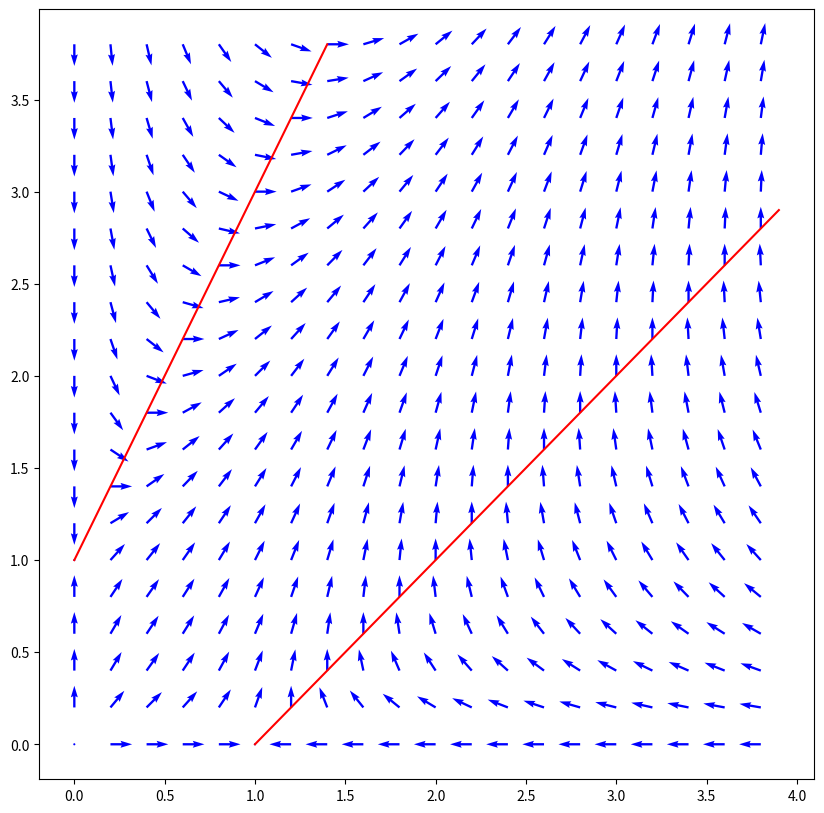
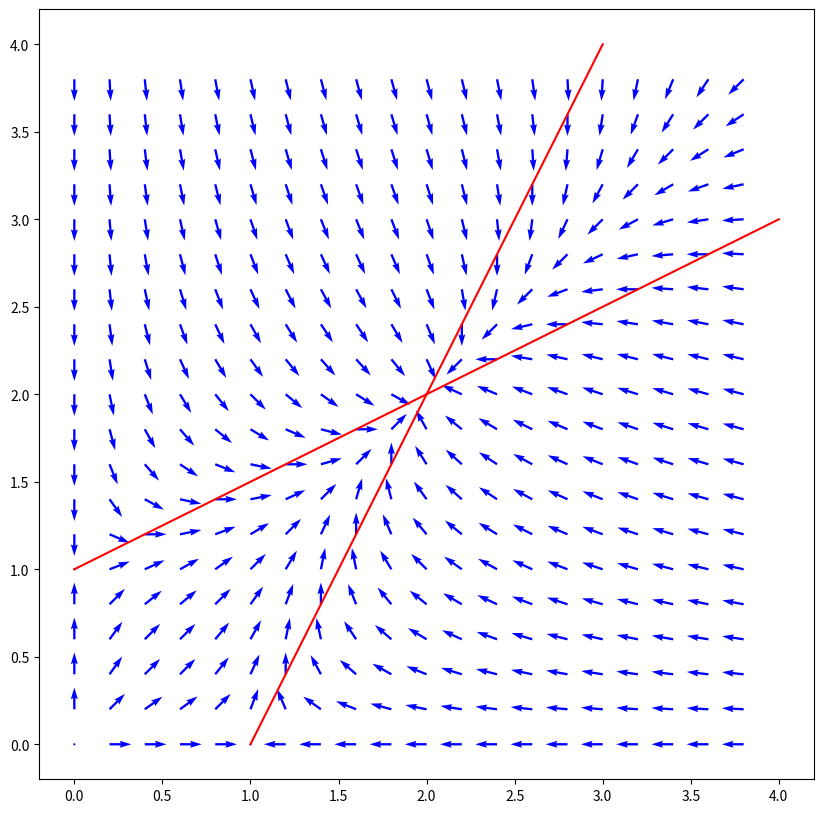
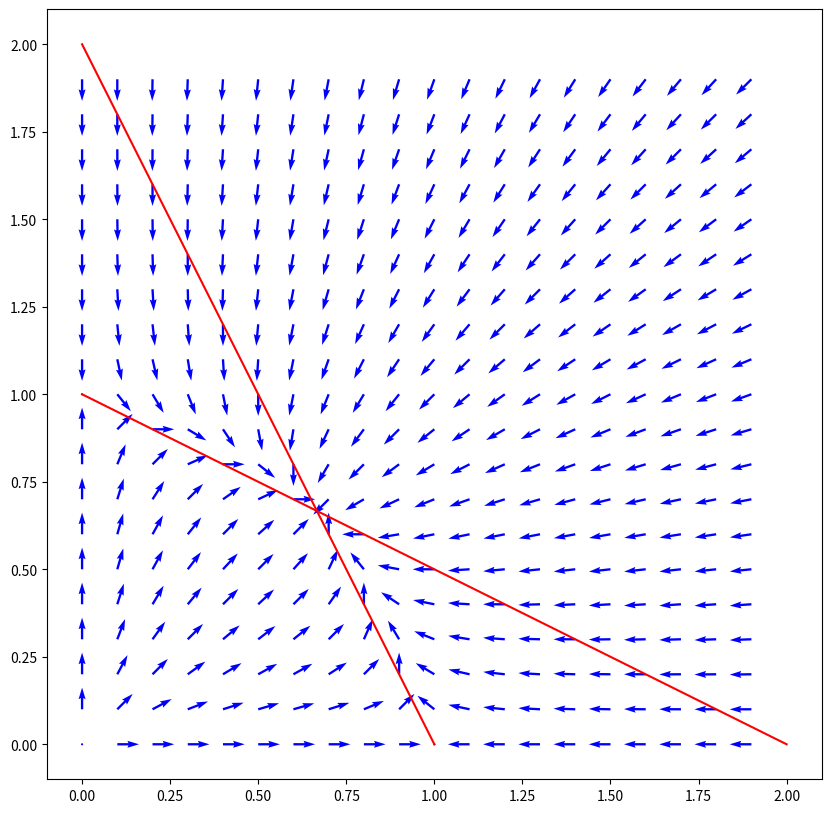
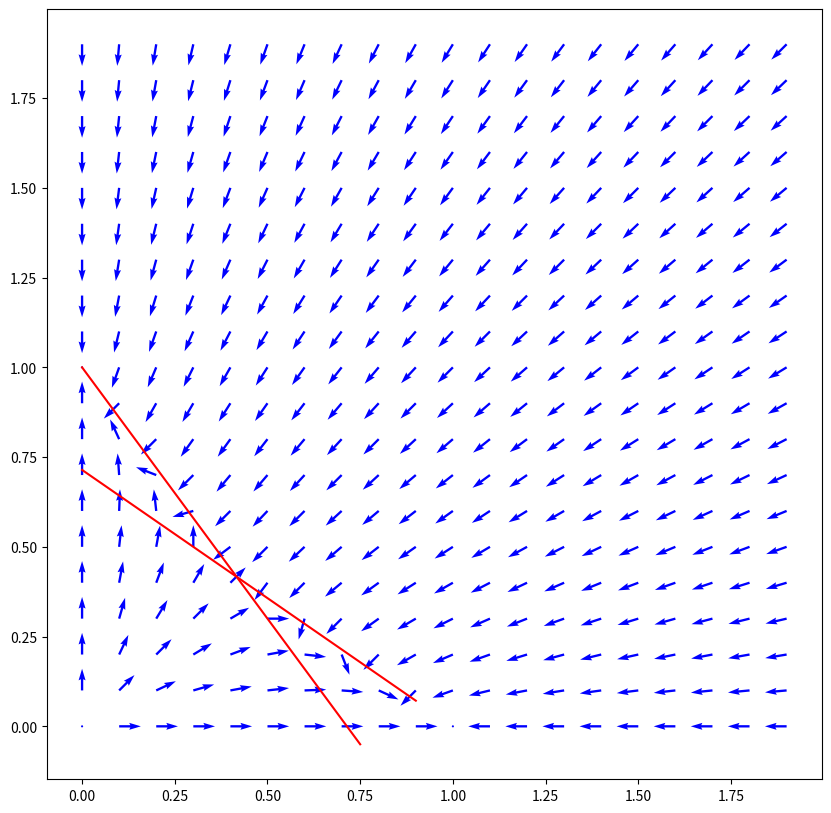
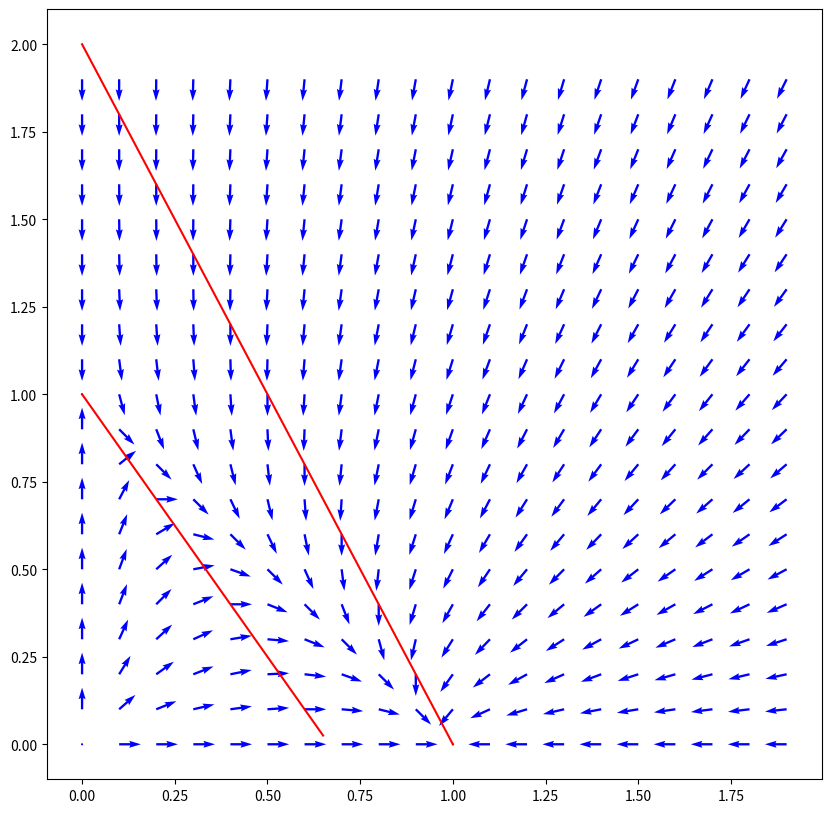
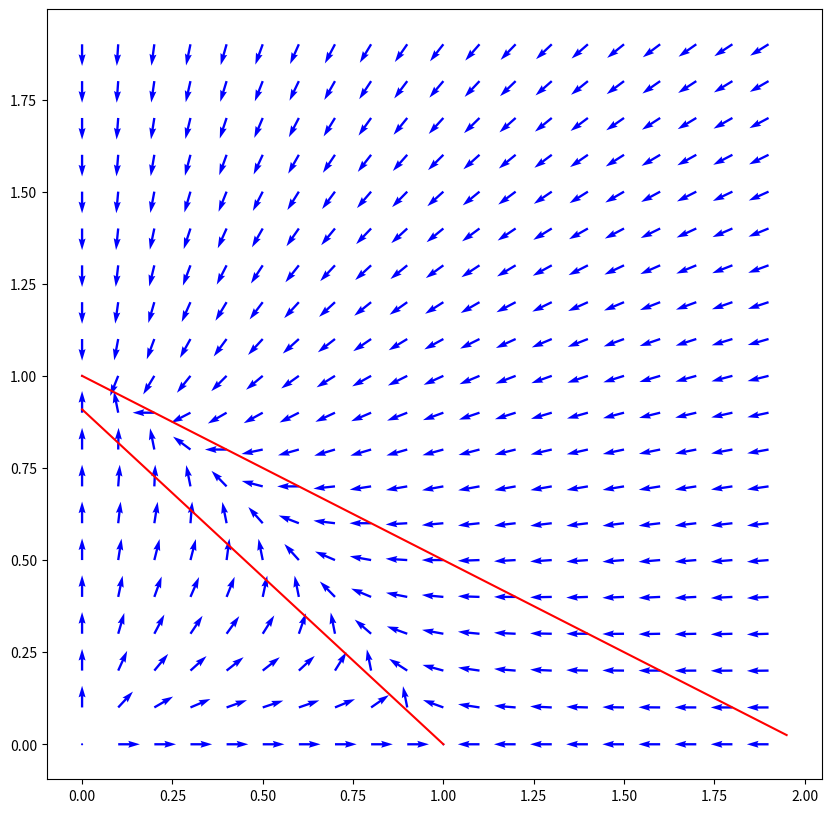
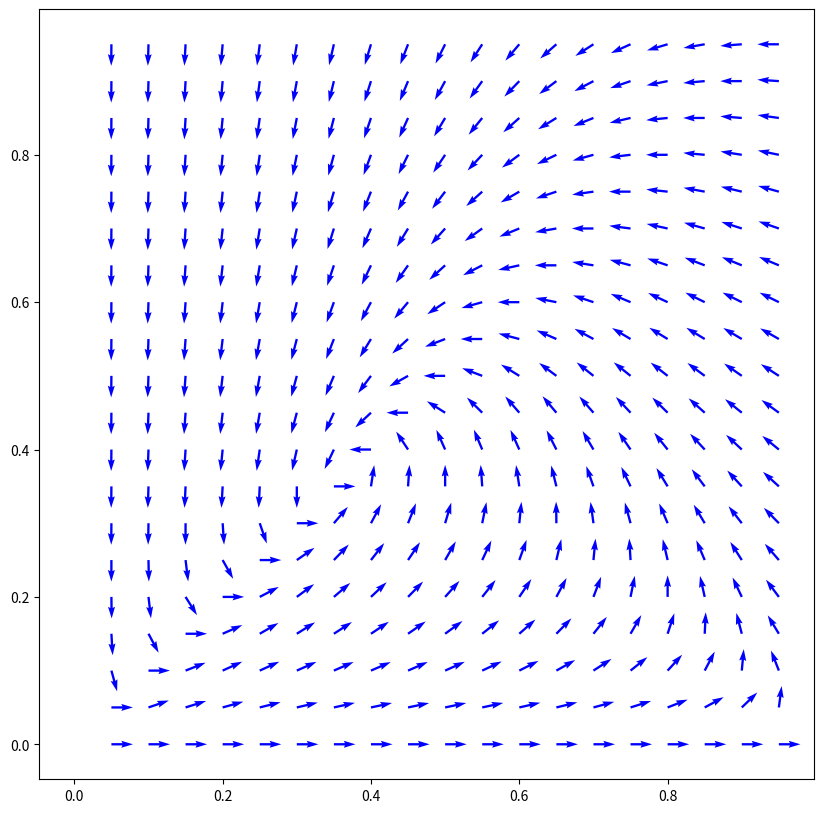

Recreate these plots in Python, in order.
import numpy as np
import matplotlib.pyplot as plt

def f1(t, z, a1, a2, p): # mutualism, unbounded growth
    x, y = z
    return x*(1-x+a1*y), p*y*(1-y+a2*x)


fig = plt.figure(figsize=(10,10))
a1 = 1
a2 = 2
p = 1
X, Y = np.meshgrid(np.arange(0, 4, 0.2), np.arange(0, 4, 0.2))
U, V, = f1(0, (X,Y), a1, a2, p)
denom = np.sqrt(U**2 + V**2)
denom[denom==0]=0.000000000001
U = U / denom
V = V / denom

plt.quiver(X,Y,U,V, color='blue')
x1 = np.arange(0,1.5,0.1)
y1 = 1+a2*x1
x2 = np.arange(1,4,0.1)
y2 = (1-x2)/(-a1)
plt.plot(x1, y1, color='r')
plt.plot(x2, y2, color='r')
plt.show()


def f2(t, z, a1, a2, p): # mutualism, unbounded growth
    x, y = z
    return x*(1-x+a1*y), p*y*(1-y+a2*x)


fig = plt.figure(figsize=(10,10))
a1 = 0.5
a2 = 0.5
p = 1
X, Y = np.meshgrid(np.arange(0, 4, 0.2), np.arange(0, 4, 0.2))
U, V, = f2(0, (X,Y), a1, a2, p)
denom = np.sqrt(U**2 + V**2)
denom[denom==0]=0.000000000001
U = U / denom
V = V / denom

plt.quiver(X,Y,U,V, color='blue')
x1 = np.arange(0, 5)
y1 = 1+a2*x1
x2 = np.arange(1, 4)
y2 = (1-x2)/(-a1)
plt.plot(x1, y1, color='r')
plt.plot(x2, y2, color='r')
plt.show()



def f3(t, z, a1, a2, p): # competition, case 1
    x, y = z
    return x*(1-x-a1*y), p*y*(1-y-a2*x)


fig = plt.figure(figsize=(10,10 ))
a1 = 0.5
a2 = 0.5
p = 1
X, Y = np.meshgrid(np.arange(0, 2, 0.1), np.arange(0, 2, 0.1))
U, V, = f3(0, (X,Y), a1, a2, p)
denom = np.sqrt(U**2 + V**2)
denom[denom==0]=0.000000000001
U = U / denom
V = V / denom

plt.quiver(X,Y,U,V, color='blue')
x1 = np.arange(0, 3)
y1 = 1-a2*x1
x2 = np.arange(0, 2)
y2 = (1-x2)/(a1)
plt.plot(x1, y1, color='r')
plt.plot(x2, y2, color='r')
plt.show()


def f4(t, z, a1, a2, p): # competition, case 2
    x, y = z
    return x*(1-x-a1*y), p*y*(1-y-a2*x)


fig = plt.figure(figsize=(10,10))
a1 = 1.4
a2 = 1.4
p = 1
X, Y = np.meshgrid(np.arange(0, 2, 0.1), np.arange(0, 2, 0.1))
U, V, = f4(0, (X,Y), a1, a2, p)
denom = np.sqrt(U**2 + V**2)
denom[denom==0]=0.000000000001
U = U / denom
V = V / denom

plt.quiver(X,Y,U,V, color='blue')
x1 = np.arange(0, 0.8,0.05)
y1 = 1-a2*x1
x2 = np.arange(0, 1,0.1)
y2 = (1-x2)/(a1)
plt.plot(x1, y1, color='r')
plt.plot(x2, y2, color='r')
plt.show()


def f5(t, z, a1, a2, p): # competition, case 3
    x, y = z
    return x*(1-x-a1*y), p*y*(1-y-a2*x)


fig = plt.figure(figsize=(10,10))
a1 = 0.5
a2 = 1.5
p = 1
X, Y = np.meshgrid(np.arange(0, 2, 0.1), np.arange(0, 2, 0.1))
U, V, = f5(0, (X,Y), a1, a2, p)
denom = np.sqrt(U**2 + V**2)
denom[denom==0]=0.000000000001
U = U / denom
V = V / denom

plt.quiver(X,Y,U,V, color='blue')
x1 = np.arange(0, 0.7,0.05)
y1 = 1-a2*x1
x2 = np.arange(0, 1.1,0.1)
y2 = (1-x2)/(a1)
plt.plot(x1, y1, color='r')
plt.plot(x2, y2, color='r')
plt.show()

def f6(t, z, a1, a2, p): # competition, case 4
    x, y = z
    return x*(1-x-a1*y), p*y*(1-y-a2*x)


fig = plt.figure(figsize=(10,10))
a1 = 1.1
a2 = 0.5
p = 1
X, Y = np.meshgrid(np.arange(0, 2, 0.1), np.arange(0, 2, 0.1))
U, V, = f6(0, (X,Y), a1, a2, p)
denom = np.sqrt(U**2 + V**2)
denom[denom==0]=0.000000000001
U = U / denom
V = V / denom
plt.quiver(X,Y,U,V, color='blue')
x1 = np.arange(0, 2,0.05)
y1 = 1-a2*x1
x2 = np.arange(0, 1.1,0.1)
y2 = (1-x2)/(a1)
plt.plot(x1, y1, color='r')
plt.plot(x2, y2, color='r')
plt.show()


def f7(t, z, a, b, d): # realistic LV
    x, y = z
    return x*(1-x)-((a*x*y)/(x+d)), b*y*(1-(y/x))


fig = plt.figure(figsize=(10,10))
a = 1 
b = 1 #change this for bifurcation
d = 0.2
X, Y = np.meshgrid(np.arange(0, 1, 0.05), np.arange(0,1, 0.05))
U, V, = f7(0, (X,Y), a, b, d)
denom = np.sqrt(U**2 + V**2)
denom[denom==0]=0.000000000001
U = U / denom
V = V / denom
plt.quiver(X,Y,U,V, color='blue')
# x1 = np.arange(0, 2,0.05)
# y1 = 1-a2*x1
# x2 = np.arange(0, 1.1,0.1)
# y2 = (1-x2)/(a1)
#plt.plot(x1, y1, color='r')
#plt.plot(x2, y2, color='r')
plt.show()
